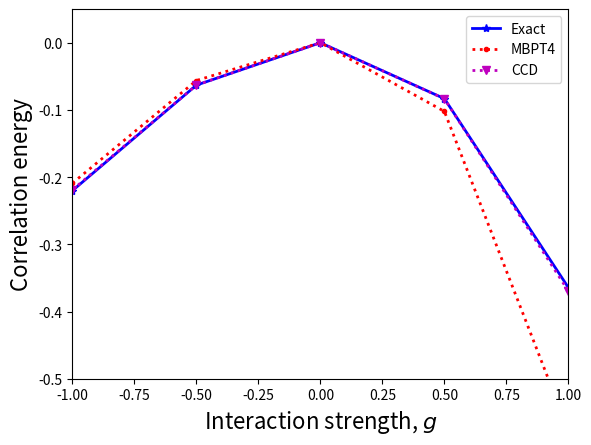

Write Python code to recreate this figure.
#!/usr/bin/python
from sympy import *
from pylab import *
import matplotlib.pyplot as plt

below_fermi = (0,1,2,3)
above_fermi = (4,5,6,7)
states = [(1,1),(1,-1),(2,1),(2,-1),(3,1),(3,-1),(4,1),(4,-1)]
N = 8
g = Symbol('g')

def h0(p,q):
    if p == q:
        p1, s1 = states[p]
        return (p1 - 1)
    else:
        return 0

def f(p,q):
    if p == q:
        return 0
    s = h0(p,q)
    for i in below_fermi:
        s += assym(p,i,q,i)
        return s


def assym(p,q,r,s):
    p1, s1 = states[p]
    p2, s2 = states[q]
    p3, s3 = states[r]
    p4, s4 = states[s]

    if p1 != p2 or p3 != p4:
        return 0
    if s1 == s2 or s3 == s4:
        return 0
    if s1 == s3 and s2 == s4:
        return -g/2.
    if s1 == s4 and s2 == s3:
        return g/2.

def eps(holes, particles):
    E = 0
    for h in holes:
        p, s = states[h]
        E += (p-1)
    for p in particles:
        p, s = states[p]
        E -= (p-1)
    return E


# Diagram 1
s1 = 0
for a in above_fermi:
    for b in above_fermi:
        for i in below_fermi:
            for j in below_fermi:
                s1 += 0.25*assym(a,b,i,j)*assym(i,j,a,b)/eps((i,j),(a,b))


# Diagram 3
s3 = 0
for a in above_fermi:
   for b in above_fermi:
       for c in above_fermi:
           for i in below_fermi:
               for j in below_fermi:
                   for k in below_fermi:
                       s3 += assym(i,j,a,b)*assym(a,c,j,k)*assym(b,k,c,i)/eps((i,j),(a,b))/eps((k,j),(a,c))

# Diagram 4
s4 = 0
for a in above_fermi:
    for b in above_fermi:
        for c in above_fermi:
            for d in above_fermi:
                for i in below_fermi:
                    for j in below_fermi:
                        s4 += 0.125*assym(i,j,a,b)*assym(a,b,c,d)*assym(c,d,i,j)/eps((i,j),(a,b))/eps((i,j),(c,d))

# Diagram 5
s5 = 0
for a in above_fermi:
    for b in above_fermi:
        for i in below_fermi:
            for j in below_fermi:
                for k in below_fermi:
                    for l in below_fermi:
                        s5 += 0.125*assym(i,j,a,b)*assym(k,l,i,j)*assym(a,b,k,l)/eps((i,j),(a,b))/eps((k,l),(a,b))

# Diagram 8 
s8 = 0
for a in above_fermi:
    for b in above_fermi:
        for i in below_fermi:
            for j in below_fermi:
                for k in below_fermi:
                    s8 -= 0.5*assym(i,j,a,b)*assym(a,b,i,k)*f(k,j)/eps((i,j),(a,b))/eps((i,k),(a,b))

# Diagram 9 
s9 = 0
for a in above_fermi:
    for b in above_fermi:
        for c in above_fermi:
            for i in below_fermi:
                for j in below_fermi:
                    s9 += 0.5*assym(i,j,a,b)*assym(a,c,i,j)*f(b,c)/eps((i,j),(a,b))/eps((i,j),(a,c))

s_5 =  -0.0291521990740741*g**4
s14 =  -0.0308883101851853*g**4
s34 =  0.0163049768518519*g**4
s36 =  -0.0145760995370371*g**4
s38 =  -0.0201099537037037*g**4
s39 =  0.0176938657407407*g**4


ga = linspace(-1,1,5)
e1 = []
corrCCD = [-0.21895, -0.06306, 0.0, -0.08336, -0.36956]
corr4 = []

for g_val in ga:
    H1 = matrix([[2-g_val , -g_val/2.,  -g_val/2., -g_val/2., -g_val/2.,     0],
                         [-g_val/2.,   4-g_val,  -g_val/2., -g_val/2.,    0., -g_val/2.],
                         [-g_val/2., -g_val/2.,    6-g_val,     0, -g_val/2., -g_val/2.],
                 [-g_val/2., -g_val/2.,      0,   6-g_val, -g_val/2., -g_val/2.],
                 [-g_val/2.,     0,  -g_val/2., -g_val/2.,   8-g_val, -g_val/2.],
                 [0    , -g_val/2.,  -g_val/2., -g_val/2., -g_val/2.,  10-g_val]])

    u1, v1 = linalg.eig(H1)
    e1.append(min(u1))
    corr4.append((s1+s4+s5+2*s_5+2*s14+2*s34+2*s36+s38+2*s39).subs(g,g_val))

exact = e1 - (2-ga)

plt.axis([-1,1,-0.5,0.05])
plt.xlabel(r'Interaction strength, $g$', fontsize=16)
plt.ylabel(r'Correlation energy', fontsize=16)
exact = plt.plot(ga, exact,'b-*',linewidth = 2.0, label = 'Exact')
mbpt4 = plt.plot(ga, corr4,'r:.', linewidth = 2.0, label = 'MBPT4')
ccd = plt.plot(ga, corrCCD, 'm:v',linewidth = 2.0, label = 'CCD')
plt.legend()
plt.savefig('CCDMBPT4theory.pdf', format='pdf')
plt.show()
